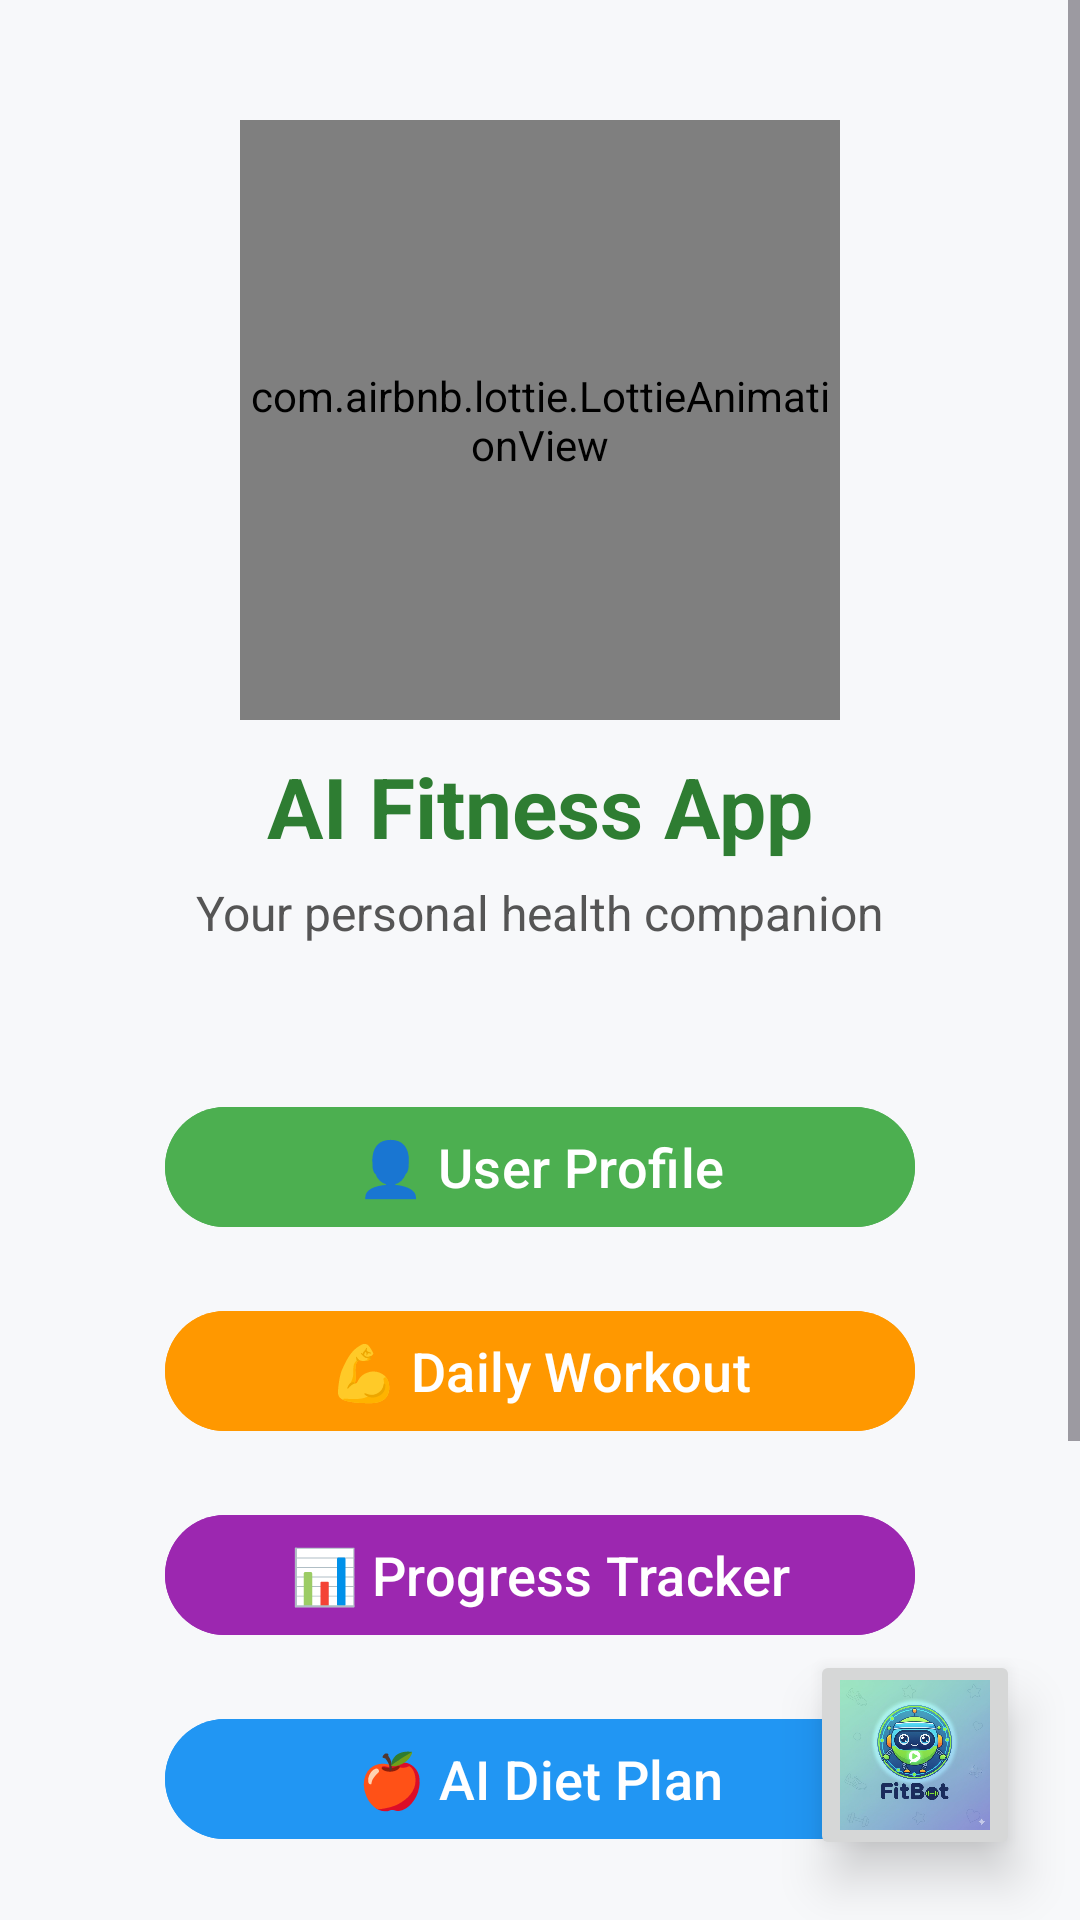

Here is an Android app screen rendered from its layout file. Give the layout XML and the strings, colors and styles it references.
<!-- AndroidManifest.xml: application theme Theme.AIFitness -->
<!-- res/layout/activity_main.xml -->
<?xml version="1.0" encoding="utf-8"?>
<androidx.coordinatorlayout.widget.CoordinatorLayout
    xmlns:android="http://schemas.android.com/apk/res/android"
    xmlns:app="http://schemas.android.com/apk/res-auto"
    xmlns:tools="http://schemas.android.com/tools"
    android:id="@+id/main"
    android:layout_width="match_parent"
    android:layout_height="match_parent"
    android:background="#F7F8FA"
    tools:context=".MainActivity">

    <ScrollView
        android:layout_width="match_parent"
        android:layout_height="match_parent"
        android:fillViewport="true">

        <androidx.constraintlayout.widget.ConstraintLayout
            android:layout_width="match_parent"
            android:layout_height="wrap_content"
            android:paddingBottom="100dp">

            <com.airbnb.lottie.LottieAnimationView
                android:id="@+id/fitnessAnimation"
                android:layout_width="200dp"
                android:layout_height="200dp"
                app:lottie_rawRes="@raw/animation"
                app:lottie_autoPlay="true"
                app:lottie_loop="true"
                app:layout_constraintTop_toTopOf="parent"
                app:layout_constraintStart_toStartOf="parent"
                app:layout_constraintEnd_toEndOf="parent"
                android:layout_marginTop="40dp" />

            <TextView
                android:id="@+id/textViewAppName"
                android:layout_width="wrap_content"
                android:layout_height="wrap_content"
                android:text="AI Fitness App"
                android:textSize="28sp"
                android:textStyle="bold"
                android:textColor="#2E7D32"
                app:layout_constraintTop_toBottomOf="@id/fitnessAnimation"
                app:layout_constraintStart_toStartOf="parent"
                app:layout_constraintEnd_toEndOf="parent"
                android:layout_marginTop="10dp" />

            <TextView
                android:id="@+id/textViewSubtitle"
                android:layout_width="wrap_content"
                android:layout_height="wrap_content"
                android:text="Your personal health companion"
                android:textSize="16sp"
                android:textColor="#555"
                app:layout_constraintTop_toBottomOf="@+id/textViewAppName"
                app:layout_constraintStart_toStartOf="parent"
                app:layout_constraintEnd_toEndOf="parent"
                android:layout_marginTop="6dp" />

            <com.google.android.material.button.MaterialButton
                android:id="@+id/buttonProfile"
                android:layout_width="250dp"
                android:layout_height="wrap_content"
                android:text="👤 User Profile"
                android:textSize="18sp"
                android:textColor="@android:color/white"
                android:backgroundTint="#4CAF50"
                app:cornerRadius="20dp"
                android:layout_marginTop="50dp"
                app:layout_constraintTop_toBottomOf="@+id/textViewSubtitle"
                app:layout_constraintStart_toStartOf="parent"
                app:layout_constraintEnd_toEndOf="parent" />

            <com.google.android.material.button.MaterialButton
                android:id="@+id/buttonWorkout"
                android:layout_width="250dp"
                android:layout_height="wrap_content"
                android:text="💪 Daily Workout"
                android:textSize="18sp"
                android:textColor="@android:color/white"
                android:backgroundTint="#FF9800"
                app:cornerRadius="20dp"
                android:layout_marginTop="20dp"
                app:layout_constraintTop_toBottomOf="@+id/buttonProfile"
                app:layout_constraintStart_toStartOf="parent"
                app:layout_constraintEnd_toEndOf="parent" />

            <com.google.android.material.button.MaterialButton
                android:id="@+id/buttonProgress"
                android:layout_width="250dp"
                android:layout_height="wrap_content"
                android:text="📊 Progress Tracker"
                android:textSize="18sp"
                android:textColor="@android:color/white"
                android:backgroundTint="#9C27B0"
                app:cornerRadius="20dp"
                android:layout_marginTop="20dp"
                app:layout_constraintTop_toBottomOf="@+id/buttonWorkout"
                app:layout_constraintStart_toStartOf="parent"
                app:layout_constraintEnd_toEndOf="parent" />

            <com.google.android.material.button.MaterialButton
                android:id="@+id/buttonDiet"
                android:layout_width="250dp"
                android:layout_height="wrap_content"
                android:text="🍎 AI Diet Plan"
                android:textSize="18sp"
                android:textColor="@android:color/white"
                android:backgroundTint="#2196F3"
                app:cornerRadius="20dp"
                android:layout_marginTop="20dp"
                app:layout_constraintTop_toBottomOf="@+id/buttonProgress"
                app:layout_constraintStart_toStartOf="parent"
                app:layout_constraintEnd_toEndOf="parent" />

            <com.google.android.material.button.MaterialButton
                android:id="@+id/buttonAIWorkout"
                android:layout_width="250dp"
                android:layout_height="wrap_content"
                android:text="🤖 AI Workout Plan"
                android:textSize="18sp"
                android:textColor="@android:color/white"
                android:backgroundTint="#FF5722"
                app:cornerRadius="20dp"
                android:layout_marginTop="20dp"
                app:layout_constraintTop_toBottomOf="@+id/buttonDiet"
                app:layout_constraintStart_toStartOf="parent"
                app:layout_constraintEnd_toEndOf="parent" />

            <com.google.android.material.button.MaterialButton
                android:id="@+id/buttonMusic"
                android:layout_width="250dp"
                android:layout_height="wrap_content"
                android:text="🎵 Workout Music"
                android:textSize="18sp"
                android:textColor="@android:color/white"
                android:backgroundTint="#E91E63"
                app:cornerRadius="20dp"
                android:layout_marginTop="20dp"
                app:layout_constraintTop_toBottomOf="@+id/buttonAIWorkout"
                app:layout_constraintStart_toStartOf="parent"
                app:layout_constraintEnd_toEndOf="parent" />

        </androidx.constraintlayout.widget.ConstraintLayout>
    </ScrollView>

    
    <ImageButton
        android:id="@+id/buttonAIChat"
        android:layout_width="70dp"
        android:layout_height="70dp"
        android:layout_gravity="bottom|end"
        android:layout_margin="20dp"
        android:contentDescription="AI Chat Assistant"
        android:src="@drawable/img_1"
        android:scaleType="centerInside"
        android:padding="10dp"
        android:elevation="10dp" />


</androidx.coordinatorlayout.widget.CoordinatorLayout>
<!-- resources referenced by this layout -->
<resources>
  <!-- drawable img_1: png bitmap (drawable, 705408 bytes) -->
  <style name="Theme.AIFitness" parent="Base.Theme.AIFitness" />
  <style name="Base.Theme.AIFitness" parent="Theme.Material3.DayNight.NoActionBar">
          
          
      </style>
</resources>
